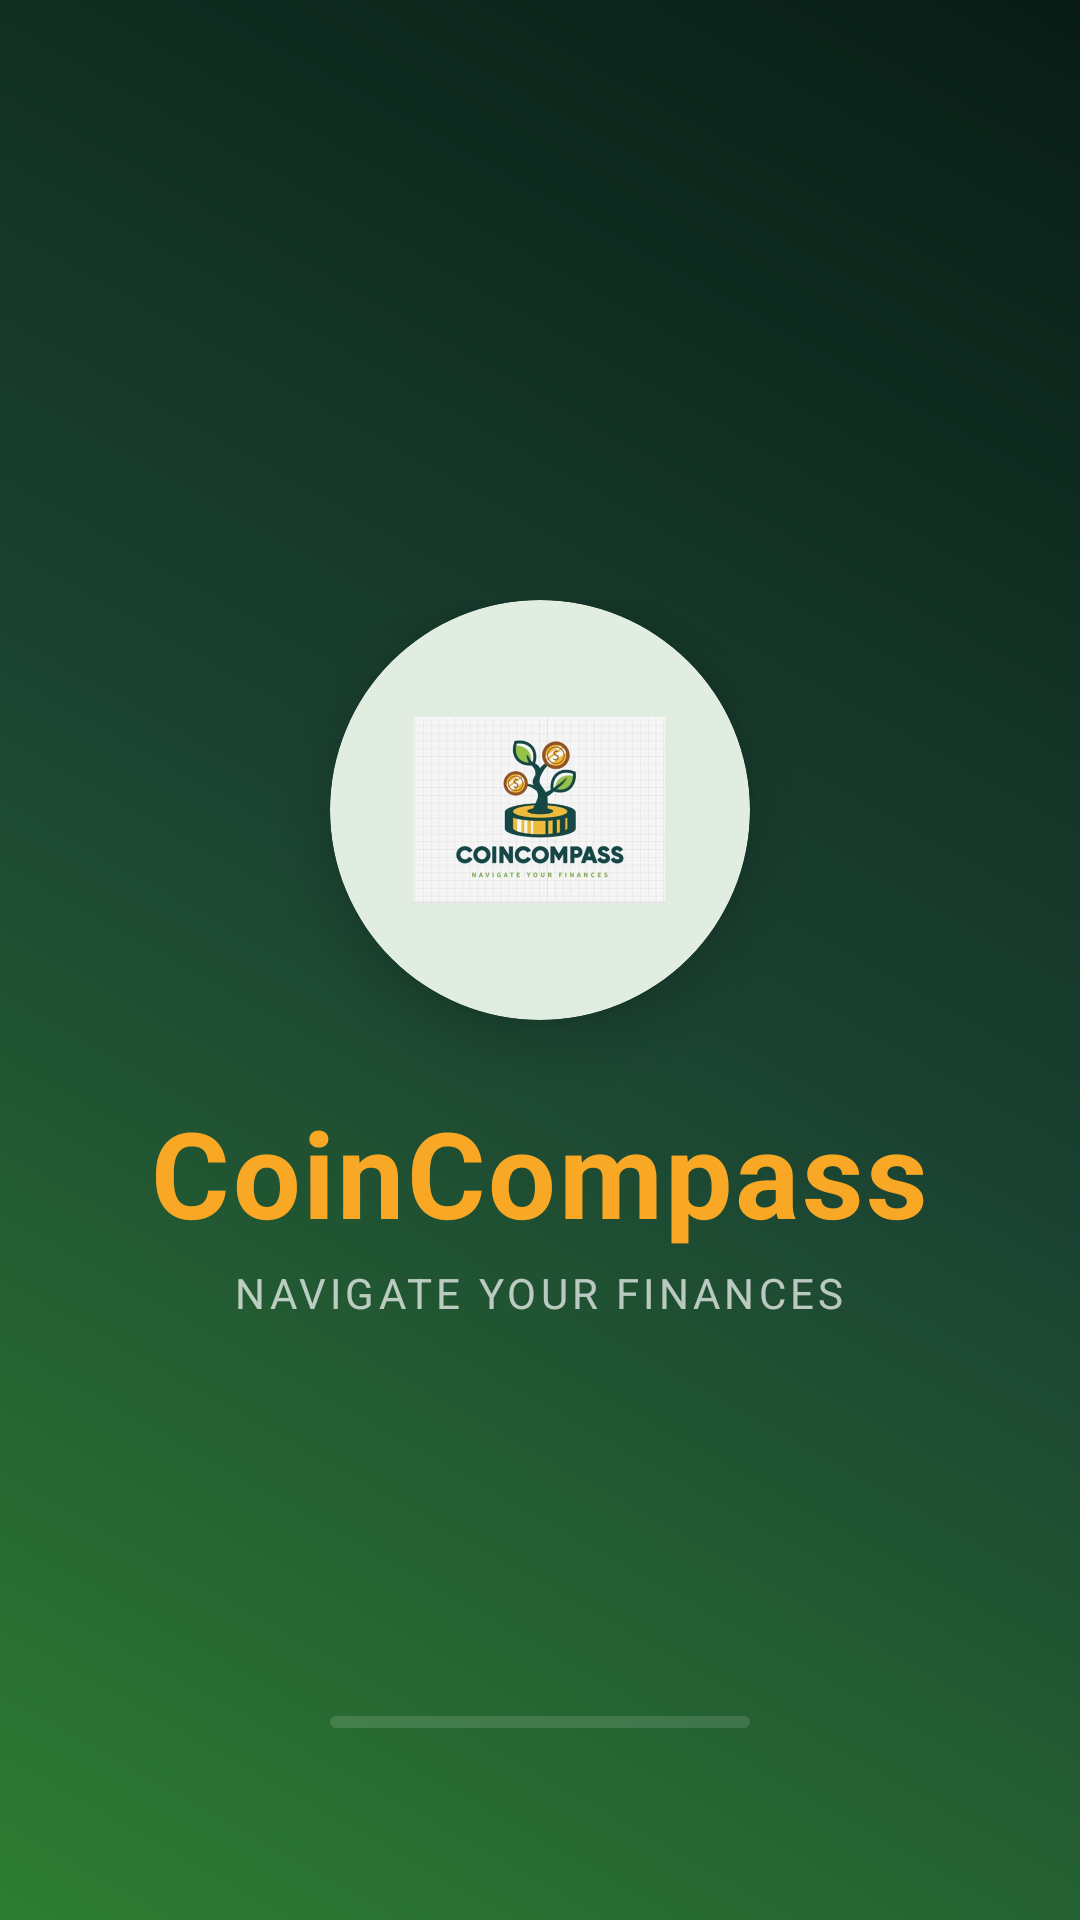

Android layout source for this screen:
<!-- AndroidManifest.xml: activity theme Theme.CoinCompass -->
<!-- res/layout/activity_splash.xml -->
<?xml version="1.0" encoding="utf-8"?>
<androidx.constraintlayout.widget.ConstraintLayout xmlns:android="http://schemas.android.com/apk/res/android"
    xmlns:app="http://schemas.android.com/apk/res-auto"
    xmlns:tools="http://schemas.android.com/tools"
    android:layout_width="match_parent"
    android:layout_height="match_parent"
    android:background="@drawable/splash_gradient"
    tools:context=".ui.SplashActivity">

    <LinearLayout
        android:id="@+id/logo_container"
        android:layout_width="wrap_content"
        android:layout_height="wrap_content"
        android:gravity="center"
        android:orientation="vertical"
        app:layout_constraintBottom_toBottomOf="parent"
        app:layout_constraintEnd_toEndOf="parent"
        app:layout_constraintStart_toStartOf="parent"
        app:layout_constraintTop_toTopOf="parent">

        <com.google.android.material.card.MaterialCardView
            android:id="@+id/logo_card"
            android:layout_width="140dp"
            android:layout_height="140dp"
            app:cardBackgroundColor="@color/white"
            app:cardCornerRadius="70dp"
            app:cardElevation="12dp"
            app:strokeWidth="0dp">

            <ImageView
                android:id="@+id/logo"
                android:layout_width="match_parent"
                android:layout_height="match_parent"
                android:padding="28dp"
                android:contentDescription="CoinCompass Logo"
                app:srcCompat="@drawable/ic_logo" />
        </com.google.android.material.card.MaterialCardView>

        <TextView
            android:id="@+id/app_name"
            android:layout_width="wrap_content"
            android:layout_height="wrap_content"
            android:layout_marginTop="24dp"
            android:text="CoinCompass"
            android:textColor="@color/gold"
            android:textSize="40sp"
            android:textStyle="bold"
            android:letterSpacing="0.02" />

        <TextView
            android:id="@+id/slogan"
            android:layout_width="wrap_content"
            android:layout_height="wrap_content"
            android:layout_marginTop="4dp"
            android:text="Navigate Your Finances"
            android:textColor="@color/white"
            android:textSize="14sp"
            android:alpha="0.7"
            android:letterSpacing="0.1"
            android:textAllCaps="true" />

    </LinearLayout>

    <com.google.android.material.progressindicator.LinearProgressIndicator
        android:id="@+id/loading_progress"
        android:layout_width="140dp"
        android:layout_height="wrap_content"
        android:layout_marginBottom="64dp"
        android:indeterminate="true"
        app:indicatorColor="@color/gold"
        app:trackColor="#20FFFFFF"
        app:trackCornerRadius="4dp"
        app:trackThickness="4dp"
        app:layout_constraintBottom_toBottomOf="parent"
        app:layout_constraintEnd_toEndOf="parent"
        app:layout_constraintStart_toStartOf="parent" />

</androidx.constraintlayout.widget.ConstraintLayout>
<!-- resources referenced by this layout -->
<resources>
  <color name="gold">#F9A825</color>
  <color name="white">#FFFFFF</color>
  <!-- drawable ic_logo: jpg bitmap (drawable, 38306 bytes) -->
  <!-- drawable splash_gradient (drawable) -->
  <?xml version="1.0" encoding="utf-8"?>
  <shape xmlns:android="http://schemas.android.com/apk/res/android"
      android:shape="rectangle">
      <gradient
          android:startColor="@color/dark_green"
          android:centerColor="#1B4332"
          android:endColor="#081C15"
          android:angle="45"/>
  </shape>
  <style name="Theme.CoinCompass" parent="Base.Theme.CoinCompass" />
  <color name="dark_green">#2E7D32</color>
  <style name="Base.Theme.CoinCompass" parent="Theme.Material3.DayNight.NoActionBar">
          <item name="colorPrimary">@color/primary_green</item>
          <item name="colorOnPrimary">@color/white</item>
          <item name="colorPrimaryContainer">@color/soft_mint</item>
          <item name="colorOnPrimaryContainer">@color/primary_green</item>
  
          <item name="colorSecondary">@color/gold_accent</item>
          <item name="colorOnSecondary">@color/primary_green</item>
          <item name="colorSecondaryContainer">@color/soft_mint</item>
          <item name="colorOnSecondaryContainer">@color/primary_green</item>
  
          <item name="colorTertiary">@color/secondary_green</item>
          <item name="colorOnTertiary">@color/white</item>
  
          <item name="android:windowBackground">@color/background_off_white</item>
          <item name="colorSurface">@color/white</item>
          <item name="colorOnSurface">@color/dark_text</item>
          <item name="colorSurfaceVariant">@color/light_grey</item>
          <item name="colorOnSurfaceVariant">@color/dark_text</item>
  
          <item name="android:textColorPrimary">@color/dark_text</item>
          <item name="android:editTextColor">@color/black</item>
  
          
          <item name="colorOutline">@color/text_grey</item>
          <item name="colorOutlineVariant">@color/light_grey</item>
          <item name="colorError">@color/expense_red</item>
  
          
          <item name="colorControlActivated">@color/primary_green</item>
          <item name="colorControlHighlight">@color/soft_mint</item>
          <item name="android:textCursorDrawable">@null</item>
  
          
          <item name="android:textColorHighlight">@color/soft_mint</item>
      </style>
  <color name="primary_green">#2E7D32</color>
  <color name="soft_mint">#F0F9F1</color>
  <color name="gold_accent">#F9A825</color>
  <color name="secondary_green">#2E8B57</color>
  <color name="background_off_white">#F8F9FA</color>
  <color name="dark_text">#1F2937</color>
  <color name="light_grey">#F8F9FA</color>
  <color name="black">#000000</color>
  <color name="text_grey">#6B7280</color>
  <color name="expense_red">#E57373</color>
</resources>
